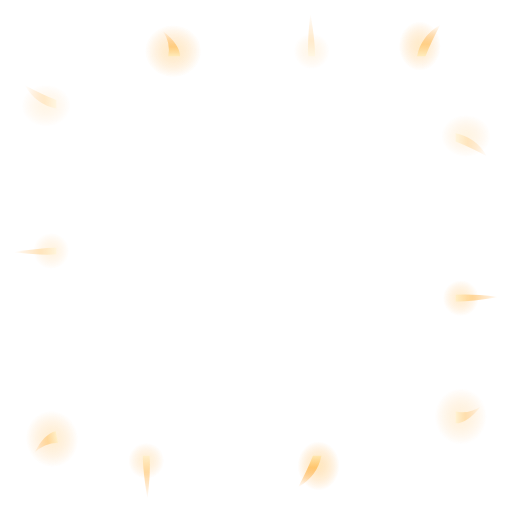
t = 0.00 s
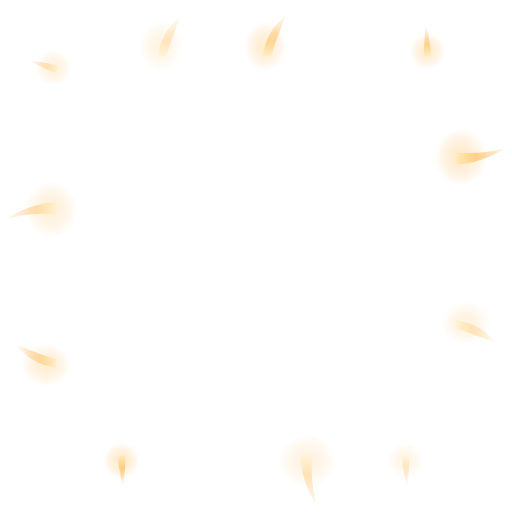
t = 0.77 s
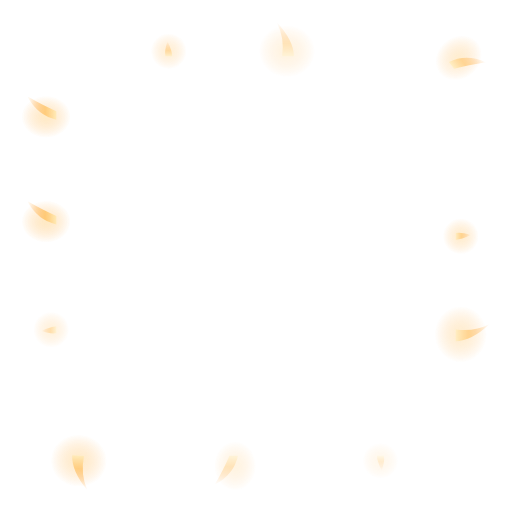
t = 1.53 s
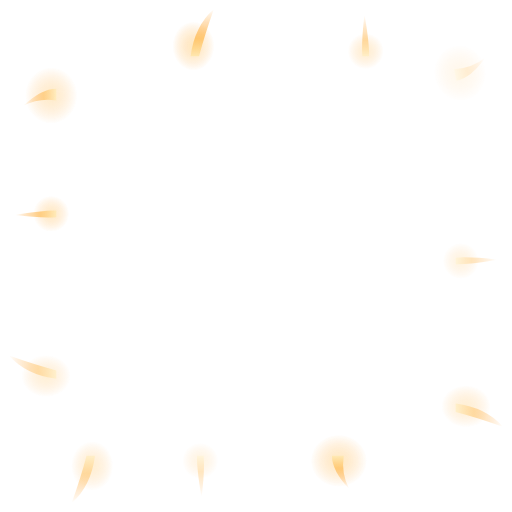
t = 2.30 s
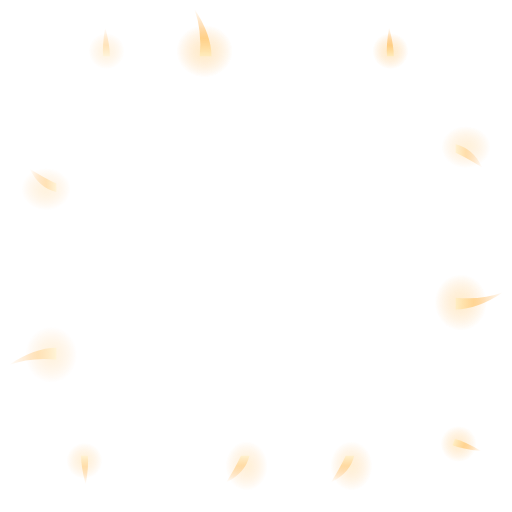
t = 3.07 s
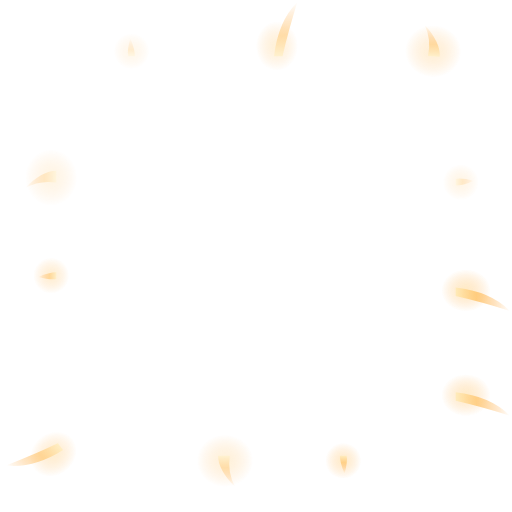
t = 3.83 s

The animated SVG that drew these frames (rendered in a browser with its animation timeline set to each time). Animation: 25 SMIL elements (animate=11,animateMotion=11,animateTransform=3); one cycle of 4.60 s, repeats indefinitely.

<svg xmlns="http://www.w3.org/2000/svg" viewBox="0 0 100 100">
  <defs>
    <path id="orbit" d="M82 11H16Q11 11 11 16V84Q11 89 16 89H84Q89 89 89 84V16Q89 11 84 11Z"/>
    <linearGradient id="gold" x1="0" y1="0" x2="0" y2="1" gradientUnits="objectBoundingBox">
      <stop stop-color="#ffe8af"/>
      <stop offset=".38" stop-color="#ffbd57" stop-opacity=".82"/>
      <stop offset="1" stop-color="#ff9a27" stop-opacity="0"/>
    </linearGradient>
    <radialGradient id="bloom">
      <stop stop-color="#ffd58a" stop-opacity=".55"/>
      <stop offset="1" stop-color="#ffa636" stop-opacity="0"/>
    </radialGradient>
    <g id="spark">
      <ellipse cx="0" cy="2" rx="4.1" ry="4.8" fill="url(#bloom)"/>
      <path d="M-1.1 0Q-2.2 5-4 11Q-.2 7 .55 0Z" fill="url(#gold)">
        <animateTransform attributeName="transform" type="scale" values="1 .56;1 1;1 .32;1 .56" dur="1.63s" repeatCount="indefinite"/>
      </path>
    </g>
    <g id="ember">
      <ellipse cx="0" cy="1" rx="3.5" ry="3.5" fill="url(#bloom)"/>
      <path d="M-.65 0Q-.7 3 .25 9Q.9 3 .65 0Z" fill="url(#gold)">
        <animateTransform attributeName="transform" type="scale" values="1 .93;1 .28;1 .68;1 .93" dur="1.17s" repeatCount="indefinite"/>
      </path>
    </g>
    <g id="flare">
      <ellipse cx="0" cy="1" rx="5.5" ry="5.1" fill="url(#bloom)"/>
      <path d="M-1.35 0Q-1.35 5 2 11Q.45 6 .95 0Z" fill="url(#gold)">
        <animateTransform attributeName="transform" type="scale" values="1 .45;1 .96;1 .64;1 .45" dur="2.11s" repeatCount="indefinite"/>
      </path>
    </g>
  </defs>
  <g opacity="0">
    <use href="#spark"/>
    <animate attributeName="opacity" values=".82;.38;.95;.82" dur="2.07s" repeatCount="indefinite"/>
    <animateMotion dur="4.6s" rotate="auto" repeatCount="indefinite"><mpath href="#orbit"/></animateMotion>
  </g>
  <g opacity="0">
    <use href="#ember"/>
    <animate attributeName="opacity" values=".35;.75;.47;.35" dur="1.31s" repeatCount="indefinite"/>
    <animateMotion begin="-.32s" dur="4.6s" rotate="auto" repeatCount="indefinite"><mpath href="#orbit"/></animateMotion>
  </g>
  <g opacity="0">
    <use href="#flare"/>
    <animate attributeName="opacity" values=".86;.54;.98;.86" dur="2.71s" repeatCount="indefinite"/>
    <animateMotion begin="-.73s" dur="4.6s" rotate="auto" repeatCount="indefinite"><mpath href="#orbit"/></animateMotion>
  </g>
  <g opacity="0">
    <use href="#spark"/>
    <animate attributeName="opacity" values=".37;.83;.61;.37" dur="1.43s" repeatCount="indefinite"/>
    <animateMotion begin="-1.19s" dur="4.6s" rotate="auto" repeatCount="indefinite"><mpath href="#orbit"/></animateMotion>
  </g>
  <g opacity="0">
    <use href="#ember"/>
    <animate attributeName="opacity" values=".46;.84;.32;.46" dur="2.29s" repeatCount="indefinite"/>
    <animateMotion begin="-1.62s" dur="4.6s" rotate="auto" repeatCount="indefinite"><mpath href="#orbit"/></animateMotion>
  </g>
  <g opacity="0">
    <use href="#flare"/>
    <animate attributeName="opacity" values=".69;.29;.87;.69" dur="1.72s" repeatCount="indefinite"/>
    <animateMotion begin="-2.17s" dur="4.6s" rotate="auto" repeatCount="indefinite"><mpath href="#orbit"/></animateMotion>
  </g>
  <g opacity="0">
    <use href="#ember"/>
    <animate attributeName="opacity" values=".66;.39;.81;.66" dur="2.45s" repeatCount="indefinite"/>
    <animateMotion begin="-2.46s" dur="4.6s" rotate="auto" repeatCount="indefinite"><mpath href="#orbit"/></animateMotion>
  </g>
  <g opacity="0">
    <use href="#spark"/>
    <animate attributeName="opacity" values=".98;.49;.73;.98" dur="2.31s" repeatCount="indefinite"/>
    <animateMotion begin="-2.97s" dur="4.6s" rotate="auto" repeatCount="indefinite"><mpath href="#orbit"/></animateMotion>
  </g>
  <g opacity="0">
    <use href="#flare"/>
    <animate attributeName="opacity" values=".55;.93;.43;.55" dur="1.89s" repeatCount="indefinite"/>
    <animateMotion begin="-3.46s" dur="4.6s" rotate="auto" repeatCount="indefinite"><mpath href="#orbit"/></animateMotion>
  </g>
  <g opacity="0">
    <use href="#ember"/>
    <animate attributeName="opacity" values=".72;.53;.87;.72" dur="1.36s" repeatCount="indefinite"/>
    <animateMotion begin="-3.81s" dur="4.6s" rotate="auto" repeatCount="indefinite"><mpath href="#orbit"/></animateMotion>
  </g>
  <g opacity="0">
    <use href="#spark"/>
    <animate attributeName="opacity" values=".44;.77;.92;.44" dur="2.63s" repeatCount="indefinite"/>
    <animateMotion begin="-4.29s" dur="4.6s" rotate="auto" repeatCount="indefinite"><mpath href="#orbit"/></animateMotion>
  </g>
</svg>
